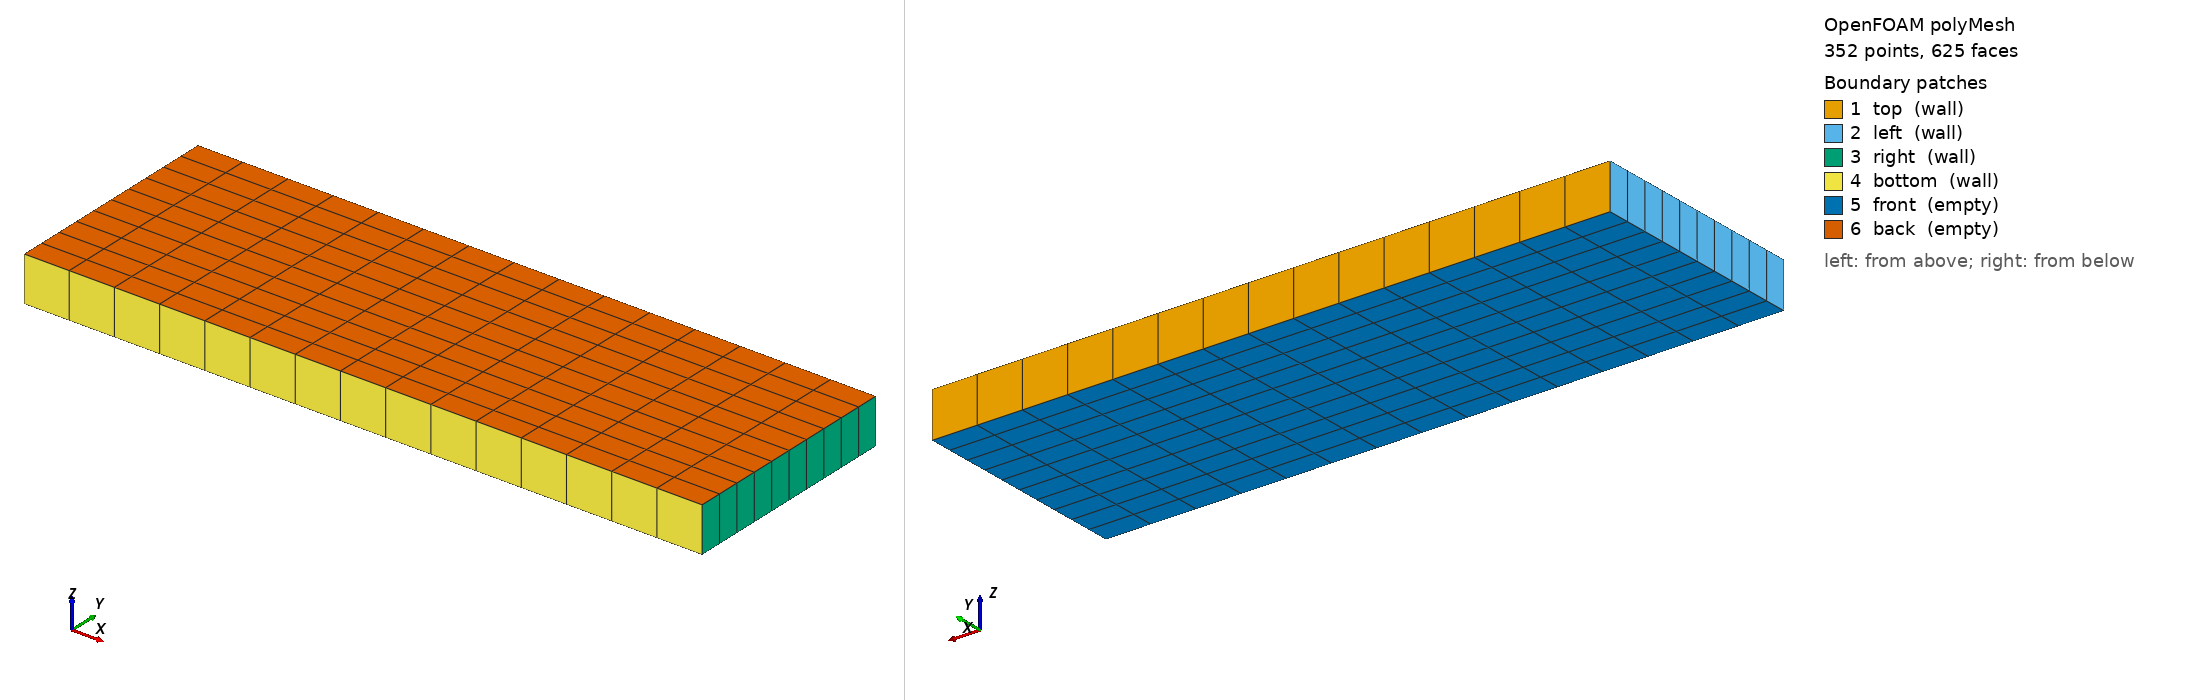

OpenFOAM case: the committed polyMesh, 352 points, 625 faces. Boundary patches (legend numbers): 1 top (wall), 2 left (wall), 3 right (wall), 4 bottom (wall), 5 front (empty), 6 back (empty). Left view from above one corner, right view from below the opposite corner. Boundary conditions: 0 field file(s) under 0/; 0 of 6 drawn patches have an entry in a shipped field file.

=== constant/polyMesh/boundary ===
/*--------------------------------*- C++ -*----------------------------------*\
  =========                 |
  \\      /  F ield         | OpenFOAM: The Open Source CFD Toolbox
   \\    /   O peration     | Website:  https://openfoam.org
    \\  /    A nd           | Version:  13
     \\/     M anipulation  |
\*---------------------------------------------------------------------------*/
FoamFile
{
    format      ascii;
    class       polyBoundaryMesh;
    location    "constant/polyMesh";
    object      boundary;
}
// * * * * * * * * * * * * * * * * * * * * * * * * * * * * * * * * * * * * * //

6
(
    top
    {
        type            wall;
        inGroups        List<word> 1(wall);
        nFaces          15;
        startFace       275;
    }
    left
    {
        type            wall;
        inGroups        List<word> 1(wall);
        nFaces          10;
        startFace       290;
    }
    right
    {
        type            wall;
        inGroups        List<word> 1(wall);
        nFaces          10;
        startFace       300;
    }
    bottom
    {
        type            wall;
        inGroups        List<word> 1(wall);
        nFaces          15;
        startFace       310;
    }
    front
    {
        type            empty;
        inGroups        List<word> 1(empty);
        nFaces          150;
        startFace       325;
    }
    back
    {
        type            empty;
        inGroups        List<word> 1(empty);
        nFaces          150;
        startFace       475;
    }
)

// ************************************************************************* //


=== system/blockMeshDict ===
/*--------------------------------*- C++ -*----------------------------------*\
  =========                 |
  \\      /  F ield         | OpenFOAM: The Open Source CFD Toolbox
   \\    /   O peration     | Website:  https://openfoam.org
    \\  /    A nd           | Version:  10
     \\/     M anipulation  |
\*---------------------------------------------------------------------------*/
FoamFile
{
    format      ascii;
    class       dictionary;
    object      blockMeshDict;
}
// * * * * * * * * * * * * * * * * * * * * * * * * * * * * * * * * * * * * * //

convertToMeters 1e-2;

vertices
(
    (0.0 0.0 0.0)
    (1.5 0.0 0.0)
    (1.5 0.5 0.0)
    (0.0 0.5 0.0)
    (0.0 0.0 0.1)
    (1.5 0.0 0.1)
    (1.5 0.5 0.1)
    (0.0 0.5 0.1)
);

blocks
(
    hex (0 1 2 3 4 5 6 7) (15 10 1) simpleGrading (1 1 1)
);

edges
(
);

boundary
(
    top
    {
        type wall;
        faces
        (
            (2 6 7 3)
        );
    }
    left
    {
        type wall;
        faces
        (
            (0 3 7 4)
        );
    }
    right
    {
        type wall;
        faces
        (
            (1 2 6 5)
        );
    }
    bottom
    {
        type wall;
        faces
        (
            (0 1 5 4)
        );
    }
    front
    {
        type empty;
        faces
        (
            (0 1 2 3)
        );
    }
    back
    {
        type empty;
        faces
        (
            (4 5 6 7)
        );
    }
);

mergePatchPairs
(
);


// ************************************************************************* //

=== system/controlDict ===
/*--------------------------------*- C++ -*----------------------------------*\
  =========                 |
  \\      /  F ield         | OpenFOAM: The Open Source CFD Toolbox
   \\    /   O peration     | Website:  https://openfoam.org
    \\  /    A nd           | Version:  10
     \\/     M anipulation  |
\*---------------------------------------------------------------------------*/
FoamFile
{
    format      ascii;
    class       dictionary;
    location    "system";
    object      controlDict;
}
// * * * * * * * * * * * * * * * * * * * * * * * * * * * * * * * * * * * * * //

application     foamRun;

solver          incompressibleThermoVoF;

startFrom       startTime;

startTime       0.01;

stopAt          nextWrite;

endTime         5;

deltaT          1e-5;

writeControl    adjustableRunTime;

writeInterval   1e-5;

purgeWrite      0;

writeFormat     ascii;

writePrecision  6;

writeCompression off;

timeFormat      general;

timePrecision   6;

runTimeModifiable yes;

adjustTimeStep  yes;

maxCo           0.02;
maxAlphaCo      0.02;

maxDeltaT       1e-5;

libs
(
    "liberrorFunction1.so"
);

DebugSwitches
{
    MULES           1;
}

// ************************************************************************* //

OptimisationSwitches
{
    fileHandler collated;
}

functions
{
    residuals
    {
        type            residuals;

        libs            ("libutilityFunctionObjects.so");

        writeControl    timeStep;
        writeInterval   1;

        fields          (p_rgh);
    }

    divU
    {
        type            div;

        libs            ("libfieldFunctionObjects.so");

        writeControl    writeTime;

        writeFields     true;

        regionType      all;

        result          divU;

        field           phi;
    }

    maxValue
    {
        type            volFieldValue;

        libs            ("libfieldFunctionObjects.so");

        log             true;

        writeControl    writeTime;

        writeFields     false;

        regionType      all;

        cellZone        all;

        operation       maxMag;

        fields (p_rgh U T divU);
    }
}

Also in the case, not shown: constant/polyMesh/faces (numeric list); constant/polyMesh/neighbour (numeric list); constant/polyMesh/points (numeric list).
